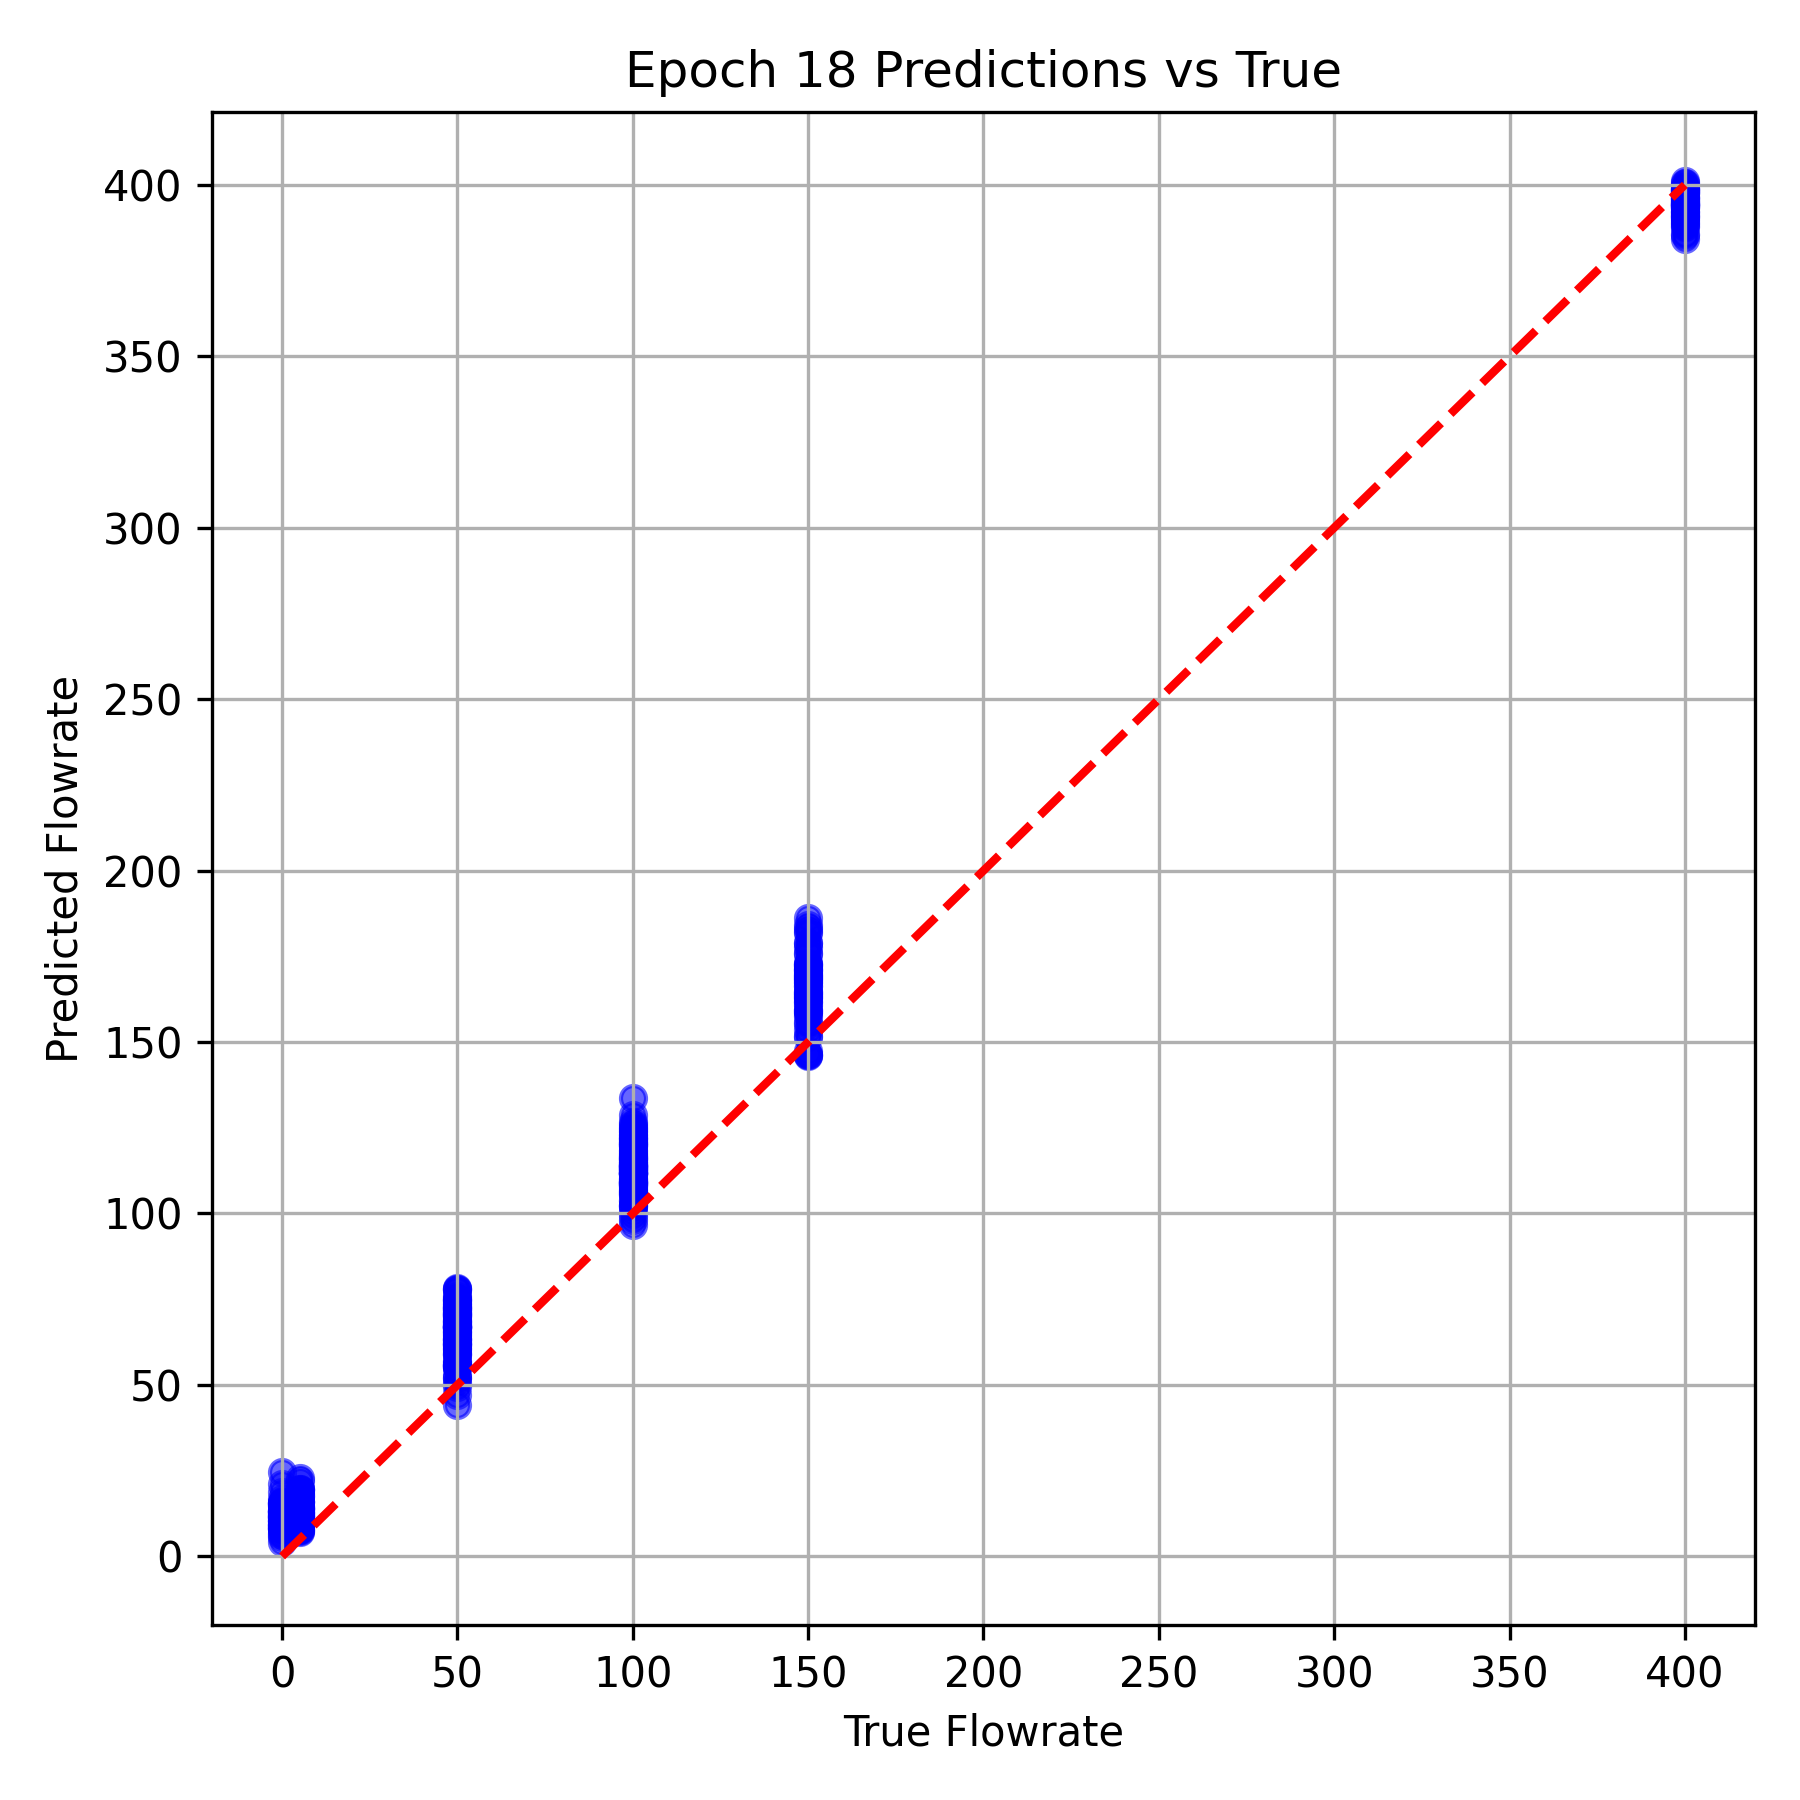

Source data for this figure (header and first rows):
True Flowrate, Predicted Flowrate
400.0, 399.4
50.0, 52.01
100.0, 105.3
100.0, 111.4
50.0, 76.05
50.0, 74.54
400.0, 391.5
100.0, 115.1
50.0, 73.59
150.0, 146.4
5.0, 14.22
400.0, 389
50.0, 66.7
50.0, 70.84
100.0, 113.9
400.0, 398.4
150.0, 163.7
0.0, 13.44
0.0, 14.81
5.0, 13.72
150.0, 178.9
5.0, 8.107
400.0, 393.6
100.0, 112
100.0, 121.9
100.0, 128.7
100.0, 122.9
400.0, 394.3
400.0, 400.5
50.0, 75.15
5.0, 14.71
100.0, 111.8
50.0, 60.37
100.0, 117.5
0.0, 11.86
50.0, 49.41
150.0, 184.2
100.0, 117.7
100.0, 97.97
400.0, 392.1
150.0, 172.4
5.0, 22.79
100.0, 114.2
5.0, 12.75
100.0, 111.1
150.0, 168.4
400.0, 394.4
100.0, 114
50.0, 77.84
50.0, 68.71
5.0, 11.75
100.0, 120.5
150.0, 168.7
150.0, 166.3
50.0, 63.32
100.0, 111.8
50.0, 70.25
400.0, 394.6
400.0, 390.6
0.0, 8.954
... 324 more rows
